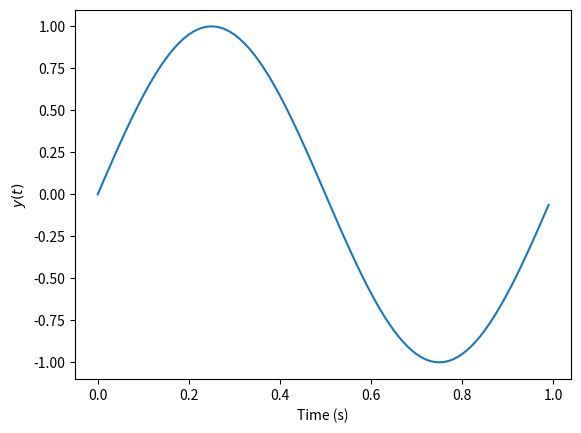

This chart was generated by the following Python code:
from matplotlib.pyplot import *
from numpy import *

t = arange(0,1,0.01)
y = sin(2*pi*t)
figure(1)
clf()
plot(t,y)
xlabel('Time (s)')
ylabel('y(t)')
ylabel('$y(t)$')
savefig('myfig.png',dpi=300)

show ()
